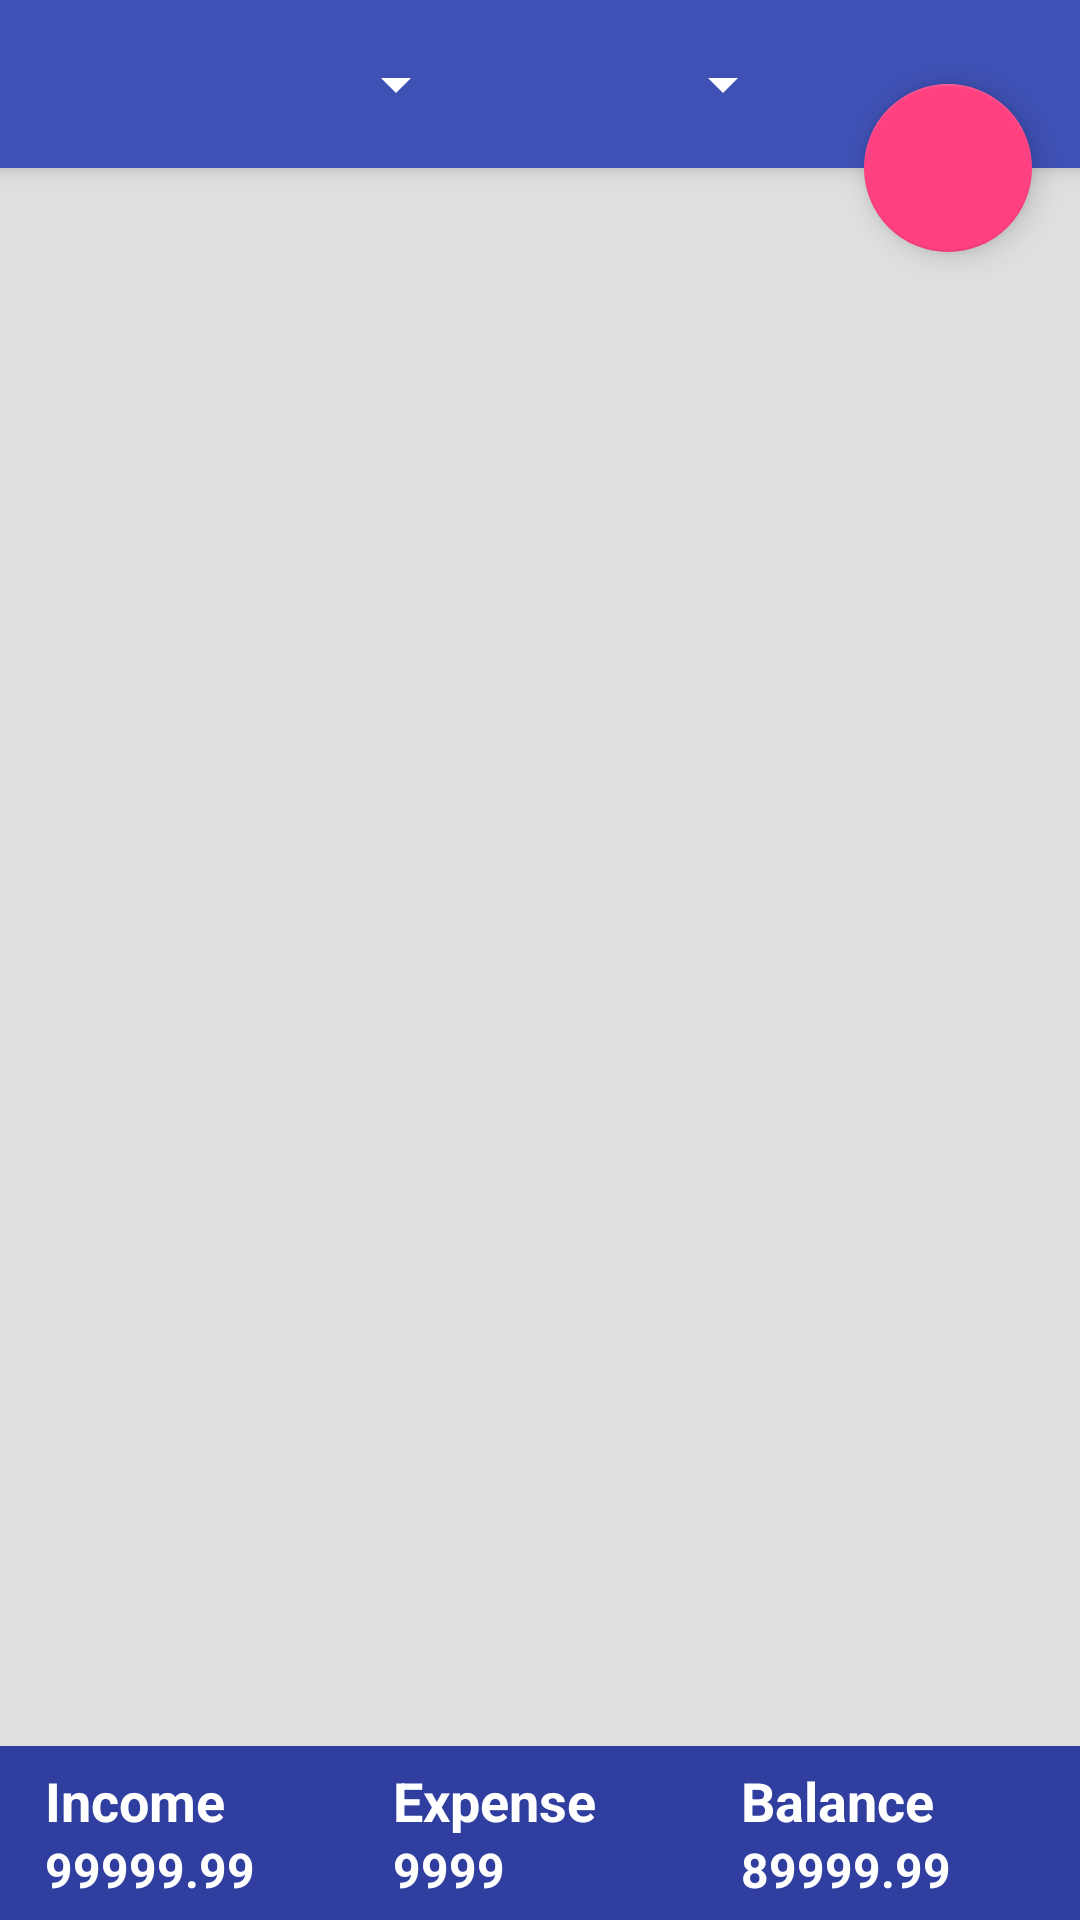

This screen was rendered from an Android layout file. Write that file and the resources it references.
<!-- AndroidManifest.xml: activity theme AppTheme.NoActionBar -->
<!-- res/layout/activity_income_expense.xml -->
<?xml version="1.0" encoding="utf-8"?>
<android.support.design.widget.CoordinatorLayout
    xmlns:android="http://schemas.android.com/apk/res/android"
    xmlns:app="http://schemas.android.com/apk/res-auto"
    xmlns:tools="http://schemas.android.com/tools"
    android:layout_width="match_parent"
    android:layout_height="match_parent"
    tools:context=".activity.IncomeExpenseActivity">

    <android.support.design.widget.AppBarLayout
        android:layout_width="match_parent"
        android:layout_height="wrap_content"
        android:theme="@style/AppTheme.AppBarOverlay">

        <android.support.v7.widget.Toolbar
            android:id="@+id/toolbar"
            android:layout_width="match_parent"
            android:layout_height="wrap_content"
            android:background="?attr/colorPrimary"
            app:popupTheme="@style/AppTheme.PopupOverlay" >
            <Spinner
                android:id="@+id/spinner_month"
                android:layout_width="140dp"
                android:layout_height="wrap_content"
                android:popupBackground="@drawable/shape_spinner_style"
                android:layout_marginRight="9dp"></Spinner>
            <Spinner
                android:id="@+id/spinner_year"
                android:layout_width="100dp"
                android:layout_height="wrap_content"
                android:popupBackground="@drawable/shape_spinner_style"></Spinner>
        </android.support.v7.widget.Toolbar>

    </android.support.design.widget.AppBarLayout>

    <include layout="@layout/content_income_expense" />

    <android.support.design.widget.FloatingActionButton
        android:id="@+id/fab"
        android:layout_width="wrap_content"
        android:layout_height="wrap_content"
        app:layout_anchor="@id/toolbar"
        app:layout_anchorGravity="bottom|right"
        android:layout_margin="@dimen/fab_margin"
        app:srcCompat="@drawable/ic_edit2" />

</android.support.design.widget.CoordinatorLayout>
<!-- res/layout/content_income_expense.xml (included above) -->
<?xml version="1.0" encoding="utf-8"?>
<FrameLayout
    xmlns:android="http://schemas.android.com/apk/res/android"
    xmlns:app="http://schemas.android.com/apk/res-auto"
    xmlns:tools="http://schemas.android.com/tools"
    android:layout_width="match_parent"
    android:layout_height="match_parent"
    android:background="#dfdfdf"
    app:layout_behavior="@string/appbar_scrolling_view_behavior"
    tools:context=".activity.IncomeExpenseActivity"
    tools:showIn="@layout/activity_income_expense">

    <android.support.v7.widget.RecyclerView
        android:id="@+id/recyclerView"
        android:layout_width="match_parent"
        android:layout_height="match_parent"
        android:layout_margin="15dp"
        android:paddingBottom="6dp"/>

    <LinearLayout
        android:layout_width="match_parent"
        android:layout_height="wrap_content"
        android:orientation="vertical"
        android:background="@color/colorPrimaryDark"
        android:layout_gravity="bottom"
        android:padding="6dp">
        <LinearLayout
        android:layout_width="match_parent"
        android:layout_height="wrap_content"
        android:orientation="horizontal">
        <TextView
            android:layout_width="0dp"
            android:layout_height="wrap_content"
            android:layout_weight="1"
            android:text="Income"
            android:textColor="#fff"
            android:textSize="18sp"
            android:textStyle="bold"
            android:layout_marginLeft="9dp"/>
        <TextView
            android:layout_width="0dp"
            android:layout_height="wrap_content"
            android:layout_weight="1"
            android:text="Expense"
            android:textColor="#fff"
            android:textSize="18sp"
            android:textStyle="bold"
            android:layout_marginLeft="9dp"/>
        <TextView
            android:layout_width="0dp"
            android:layout_height="wrap_content"
            android:layout_weight="1"
            android:text="Balance"
            android:textColor="#fff"
            android:textSize="18sp"
            android:textStyle="bold"
            android:layout_marginLeft="9dp"/>
    </LinearLayout>
        <LinearLayout
            android:layout_width="match_parent"
            android:layout_height="wrap_content"
            android:orientation="horizontal">
            <TextView
                android:id="@+id/text_totalIncome"
                android:layout_width="0dp"
                android:layout_height="wrap_content"
                android:layout_weight="1"
                android:text="99999.99"
                android:textColor="#fff"
                android:textSize="16sp"
                android:textStyle="bold"
                android:layout_marginLeft="9dp"/>
            <TextView
                android:id="@+id/text_totalExpense"
                android:layout_width="0dp"
                android:layout_height="wrap_content"
                android:layout_weight="1"
                android:text="9999"
                android:textColor="#fff"
                android:textSize="16sp"
                android:textStyle="bold"
                android:layout_marginLeft="9dp"/>
            <TextView
                android:id="@+id/text_balance"
                android:layout_width="0dp"
                android:layout_height="wrap_content"
                android:layout_weight="1"
                android:text="89999.99"
                android:textColor="#fff"
                android:textSize="16sp"
                android:textStyle="bold"
                android:layout_marginLeft="9dp"/>
        </LinearLayout>
    </LinearLayout>

</FrameLayout>
<!-- resources referenced by this layout -->
<resources>
  <color name="colorPrimaryDark">#303F9F</color>
  <dimen name="fab_margin">16dp</dimen>
  <style name="AppTheme.AppBarOverlay" parent="ThemeOverlay.AppCompat.Dark.ActionBar" />
  <style name="AppTheme.PopupOverlay" parent="ThemeOverlay.AppCompat.Light" />
  <style name="AppTheme.NoActionBar">
          <item name="windowActionBar">false</item>
          <item name="windowNoTitle">true</item>
      </style>
</resources>
